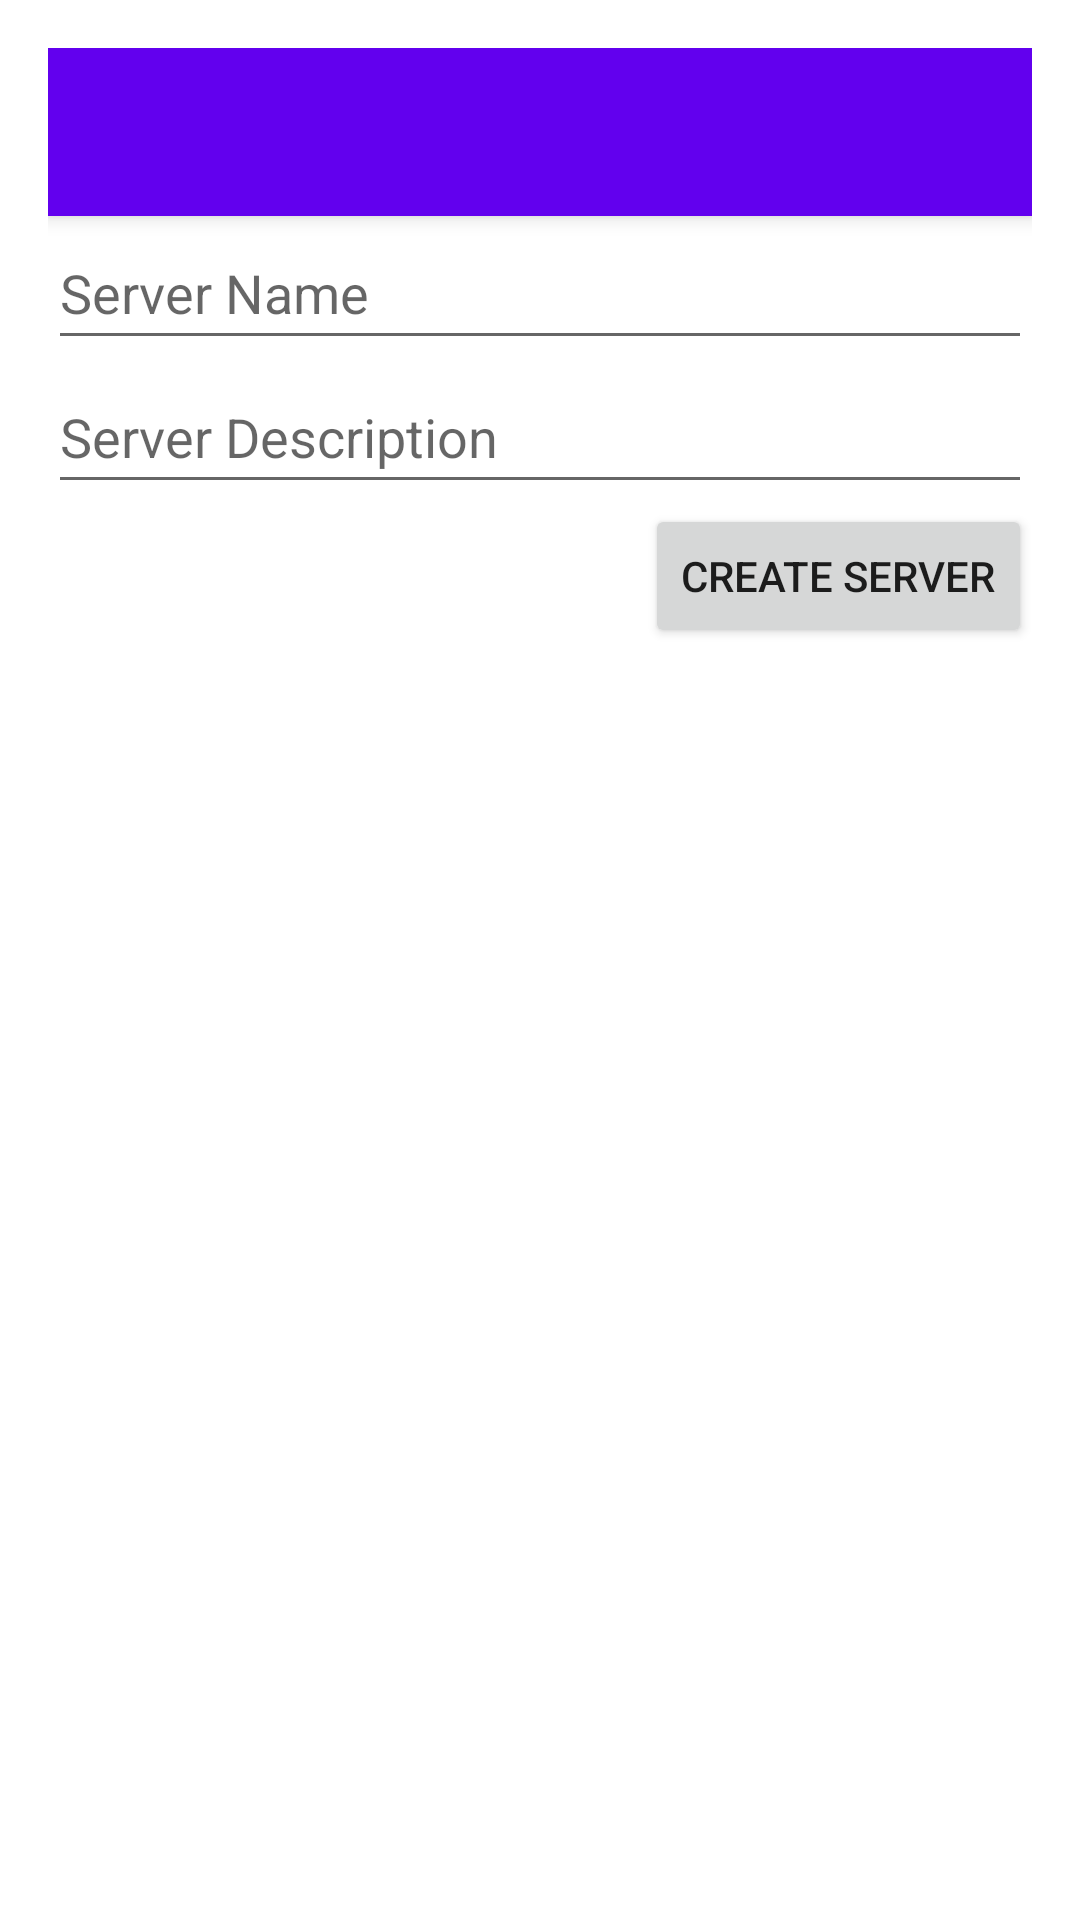

This screen was rendered from an Android layout file. Write that file and the resources it references.
<!-- AndroidManifest.xml: application theme Theme.ISchedule -->
<!-- res/layout/activity_create_server.xml -->
<?xml version="1.0" encoding="utf-8"?>
<ScrollView xmlns:android="http://schemas.android.com/apk/res/android"
    xmlns:app="http://schemas.android.com/apk/res-auto"
    android:layout_width="match_parent"
    android:layout_height="match_parent"
    android:fillViewport="true">

    <LinearLayout
        android:id="@+id/createServerLayout"
        android:layout_width="match_parent"
        android:layout_height="wrap_content"
        android:orientation="vertical"
        android:padding="16dp">

        <androidx.appcompat.widget.Toolbar
            android:id="@+id/toolbar"
            android:layout_width="match_parent"
            android:layout_height="?attr/actionBarSize"
            android:background="?attr/colorPrimary"
            android:elevation="4dp"
            android:theme="@style/ThemeOverlay.AppCompat.ActionBar"
            app:popupTheme="@style/ThemeOverlay.AppCompat.Light" />

        
        <EditText
            android:id="@+id/serverNameEditText"
            android:layout_width="match_parent"
            android:layout_height="wrap_content"
            android:minHeight="48dp"
            android:hint="Server Name"
            android:inputType="text" />

        
        <EditText
            android:id="@+id/serverDescriptionEditText"
            android:layout_width="match_parent"
            android:layout_height="wrap_content"
            android:minHeight="48dp"
            android:hint="Server Description"
            android:inputType="textMultiLine" />

        <Button
            android:id="@+id/createServerButton"
            android:layout_width="wrap_content"
            android:layout_height="wrap_content"
            android:layout_gravity="end"
            android:text="Create Server" />

    </LinearLayout>

</ScrollView>
<!-- resources referenced by this layout -->
<resources>
  <style name="Theme.ISchedule" parent="Theme.MaterialComponents.DayNight.DarkActionBar">
          
          <item name="colorPrimary">@color/purple_500</item>
          <item name="colorPrimaryVariant">@color/purple_700</item>
          <item name="colorOnPrimary">@color/white</item>
          
          <item name="colorSecondary">@color/teal_200</item>
          <item name="colorSecondaryVariant">@color/teal_700</item>
          <item name="colorOnSecondary">@color/black</item>
          
          <item name="android:statusBarColor">?attr/colorPrimaryVariant</item>
          
      </style>
  <color name="purple_500">#FF6200EE</color>
  <color name="purple_700">#FF3700B3</color>
  <color name="white">#FFFFFFFF</color>
  <color name="teal_200">#FF03DAC5</color>
  <color name="teal_700">#FF018786</color>
  <color name="black">#FF000000</color>
</resources>
